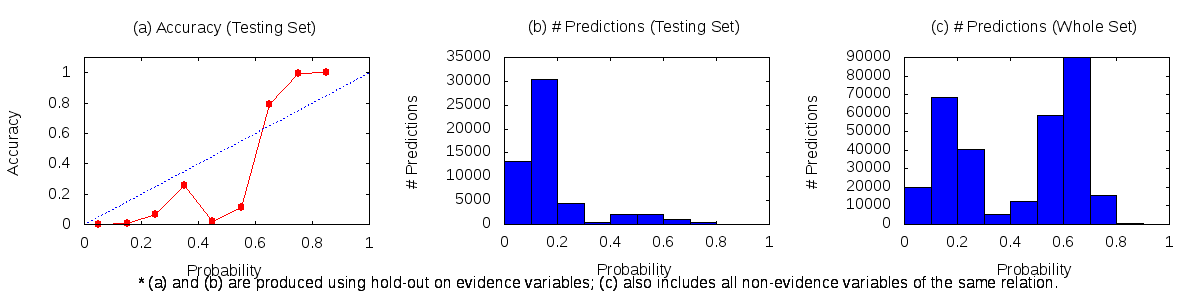

The file beside this chart, header and first rows:
0	0.1	19708	25	13175
0.1	0.2	68382	114	30254
0.2	0.3	40204	289	4203
0.3	0.4	5354	129	373
0.4	0.5	12495	44	2066
0.5	0.6	58941	223	1797
0.6	0.7	89811	781	206
0.7	0.8	15888	472	1
0.8	0.9	300	23	0
